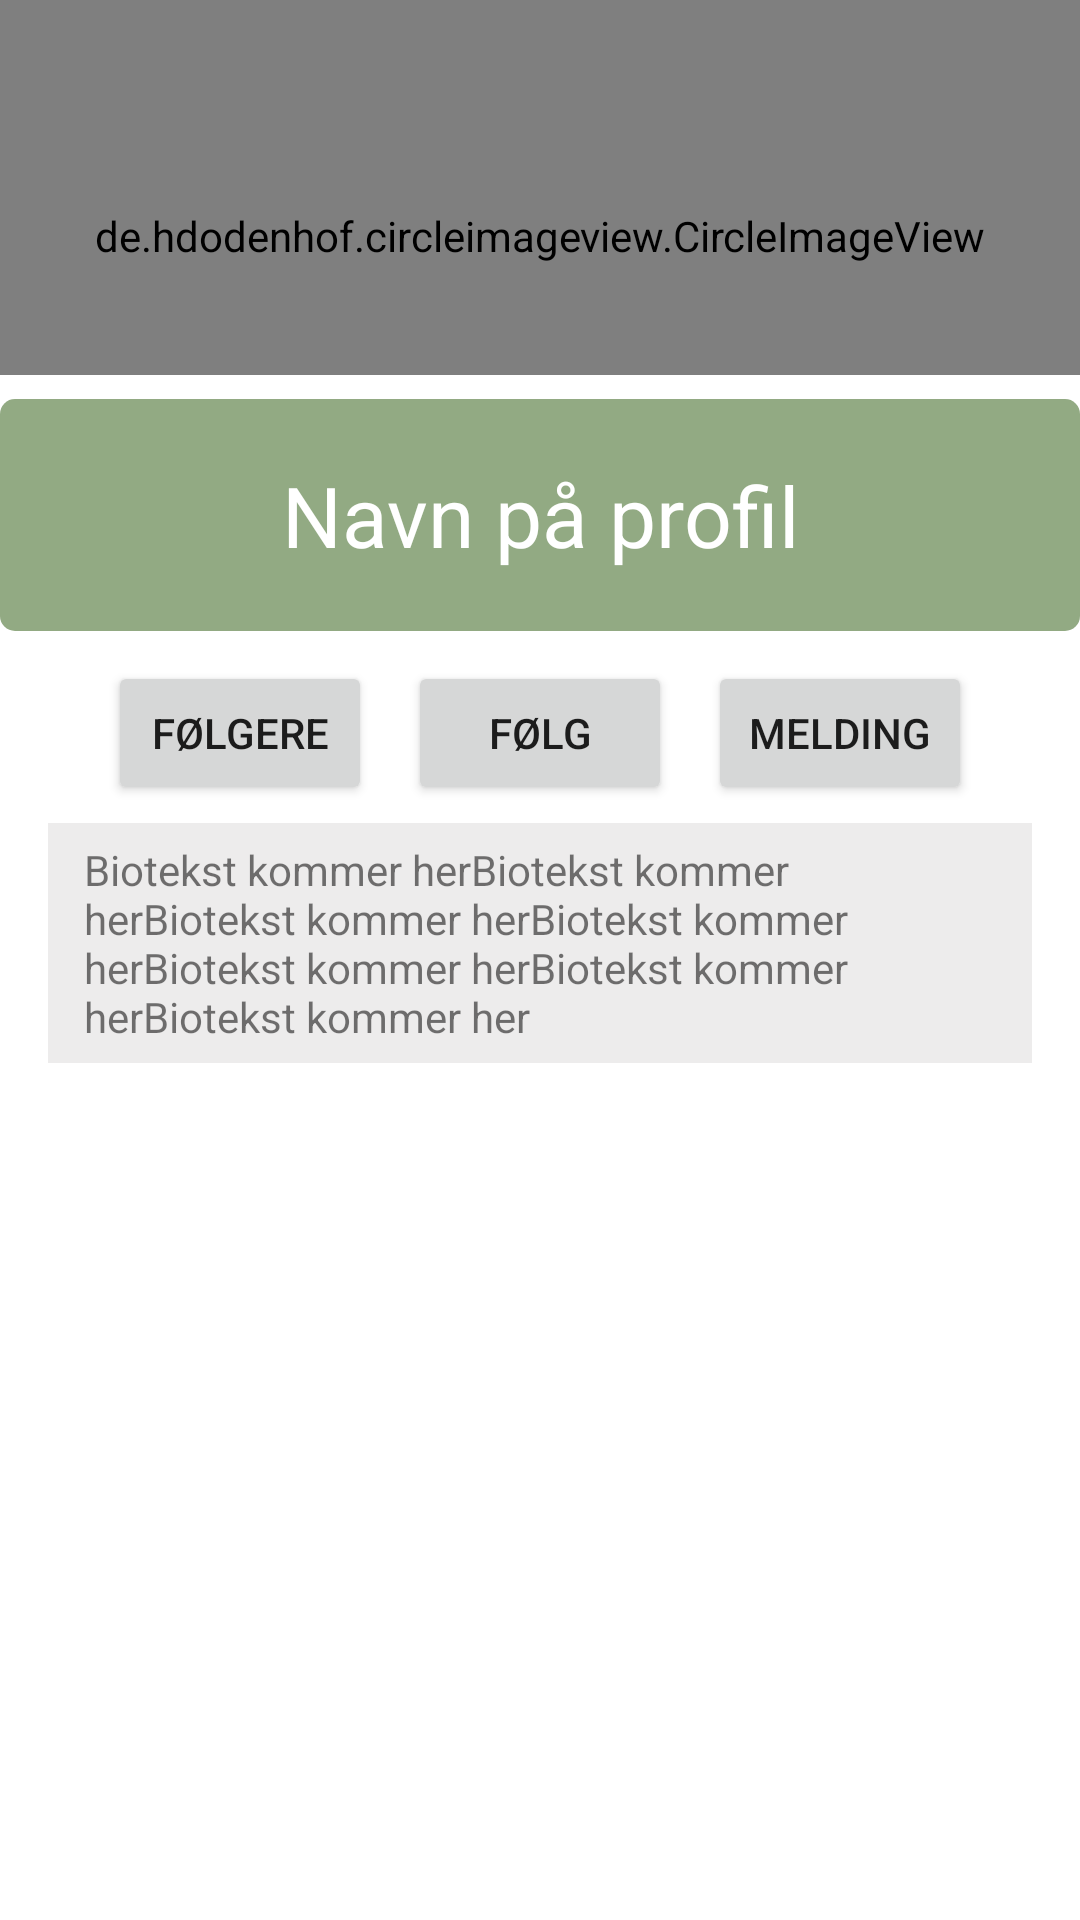

Write the Android layout XML for this screen, with the resource values it uses.
<!-- AndroidManifest.xml: application theme Theme.GUI3 -->
<!-- res/layout/fragment_profil_offentlig.xml -->
<?xml version="1.0" encoding="utf-8"?>
<androidx.constraintlayout.widget.ConstraintLayout xmlns:android="http://schemas.android.com/apk/res/android"
    xmlns:app="http://schemas.android.com/apk/res-auto"
    xmlns:tools="http://schemas.android.com/tools"
    android:layout_width="match_parent"
    android:layout_height="match_parent"
    tools:context=".fragments.ProfilOffentlig">>

    <ScrollView
        android:id="@+id/scrollView3"
        android:layout_width="0dp"
        android:layout_height="0dp"
        app:layout_constraintBottom_toBottomOf="parent"
        app:layout_constraintEnd_toEndOf="parent"
        app:layout_constraintStart_toStartOf="parent"
        app:layout_constraintTop_toTopOf="parent">

        <LinearLayout
            android:layout_width="match_parent"
            android:layout_height="match_parent"
            android:orientation="vertical">

            <de.hdodenhof.circleimageview.CircleImageView
                xmlns:app="http://schemas.android.com/apk/res-auto"
                android:id="@+id/profil_offentlig_bilde"
                android:layout_width="match_parent"
                android:layout_height="125dp"
                android:maxHeight="125dp"
                android:paddingTop="32dp"
                app:civ_border_width="2dp"
                app:civ_border_color="#FF000000"
                android:src="@mipmap/ic_launcher_round" />

            <TextView
                android:id="@+id/profil_offentlig_navn"
                style="@style/Title_Style"
                android:layout_width="match_parent"
                android:layout_height="wrap_content"
                android:layout_marginTop="8dp"
                android:background="@drawable/tittelrect"
                android:text="Navn på profil"
                android:textColor="@color/white" />

            <LinearLayout
                android:layout_width="match_parent"
                android:layout_height="match_parent"
                android:layout_marginStart="16dp"
                android:layout_marginEnd="16dp"
                android:orientation="vertical">

                <LinearLayout
                    android:layout_width="match_parent"
                    android:layout_height="wrap_content"
                    android:gravity="center_horizontal"
                    android:orientation="horizontal">

                    <Button
                        android:id="@+id/profil_offentlig_følgere"
                        android:layout_width="wrap_content"
                        android:layout_height="wrap_content"
                        android:clickable="false"
                        android:paddingLeft="8dp"
                        android:paddingRight="8dp"
                        android:text="Følgere" />

                    <Button
                        android:id="@+id/profil_offentlig_btn_følg"
                        android:layout_width="wrap_content"
                        android:layout_height="wrap_content"
                        android:layout_marginLeft="12dp"
                        android:layout_marginRight="12dp"
                        android:paddingLeft="0dp"
                        android:paddingRight="0dp"
                        android:text="Følg" />

                    <Button
                        android:id="@+id/profil_offentlig_melding"
                        android:layout_width="wrap_content"
                        android:layout_height="wrap_content"
                        android:paddingLeft="8dp"
                        android:paddingRight="8dp"
                        android:text="melding"
                        app:icon="@drawable/ic_message" />

                </LinearLayout>

                <TextView
                    android:id="@+id/profil_offentlig_bio"
                    android:layout_width="match_parent"
                    android:layout_height="wrap_content"
                    android:layout_marginTop="6dp"
                    android:background="@color/boxGrey"
                    android:gravity="start"
                    android:paddingStart="12dp"
                    android:paddingTop="6dp"
                    android:paddingEnd="12dp"
                    android:paddingBottom="6dp"
                    android:text="Biotekst kommer herBiotekst kommer herBiotekst kommer herBiotekst kommer herBiotekst kommer herBiotekst kommer herBiotekst kommer her" />

                <androidx.recyclerview.widget.RecyclerView
                    android:id="@+id/profil_offentlig_påmeldinger_rc"
                    android:layout_width="match_parent"
                    android:layout_height="match_parent"
                    android:layout_marginTop="10dp"
                    android:nestedScrollingEnabled="false" />

            </LinearLayout>

        </LinearLayout>
    </ScrollView>

</androidx.constraintlayout.widget.ConstraintLayout>
<!-- resources referenced by this layout -->
<resources>
  <color name="boxGrey">#EDECEC</color>
  <color name="white">#FFFFFFFF</color>
  <!-- drawable tittelrect (drawable) -->
  <?xml version="1.0" encoding="utf-8"?>
  <shape xmlns:android="http://schemas.android.com/apk/res/android"
      android:shape="rectangle">
      <solid android:color="@color/greenbook" />
      <corners android:radius="5dp" />
  </shape>
  <style name="Title_Style">
          <item name="android:paddingStart">20dp</item>
          <item name="android:paddingTop">20dp</item>
          <item name="android:paddingEnd">20dp</item>
          <item name="android:paddingBottom">20dp</item>
          <item name="android:textSize">28sp</item>
          <item name="android:textAlignment">center</item>
          <item name="android:background">@color/greenbook</item>
          <item name="android:layout_marginBottom">10dp</item>
          <item name="android:textColor">@color/white</item>
      </style>
  <style name="Theme.GUI3" parent="Theme.MaterialComponents.DayNight.NoActionBar">
          
          <item name="colorPrimary">@color/greenbook</item>
          <item name="colorPrimaryVariant">@color/greenbook</item>
          <item name="colorOnPrimary">@color/white</item>
          
          <item name="colorSecondary">@color/teal_200</item>
          <item name="colorSecondaryVariant">@color/teal_700</item>
          <item name="colorOnSecondary">@color/black</item>
          
          <item name="android:statusBarColor" tools:targetApi="l">?attr/colorPrimaryVariant</item>
          
  
      </style>
  <color name="greenbook">#92AA83</color>
  <color name="teal_200">#FF03DAC5</color>
  <color name="teal_700">#FF018786</color>
  <color name="black">#FF000000</color>
</resources>
